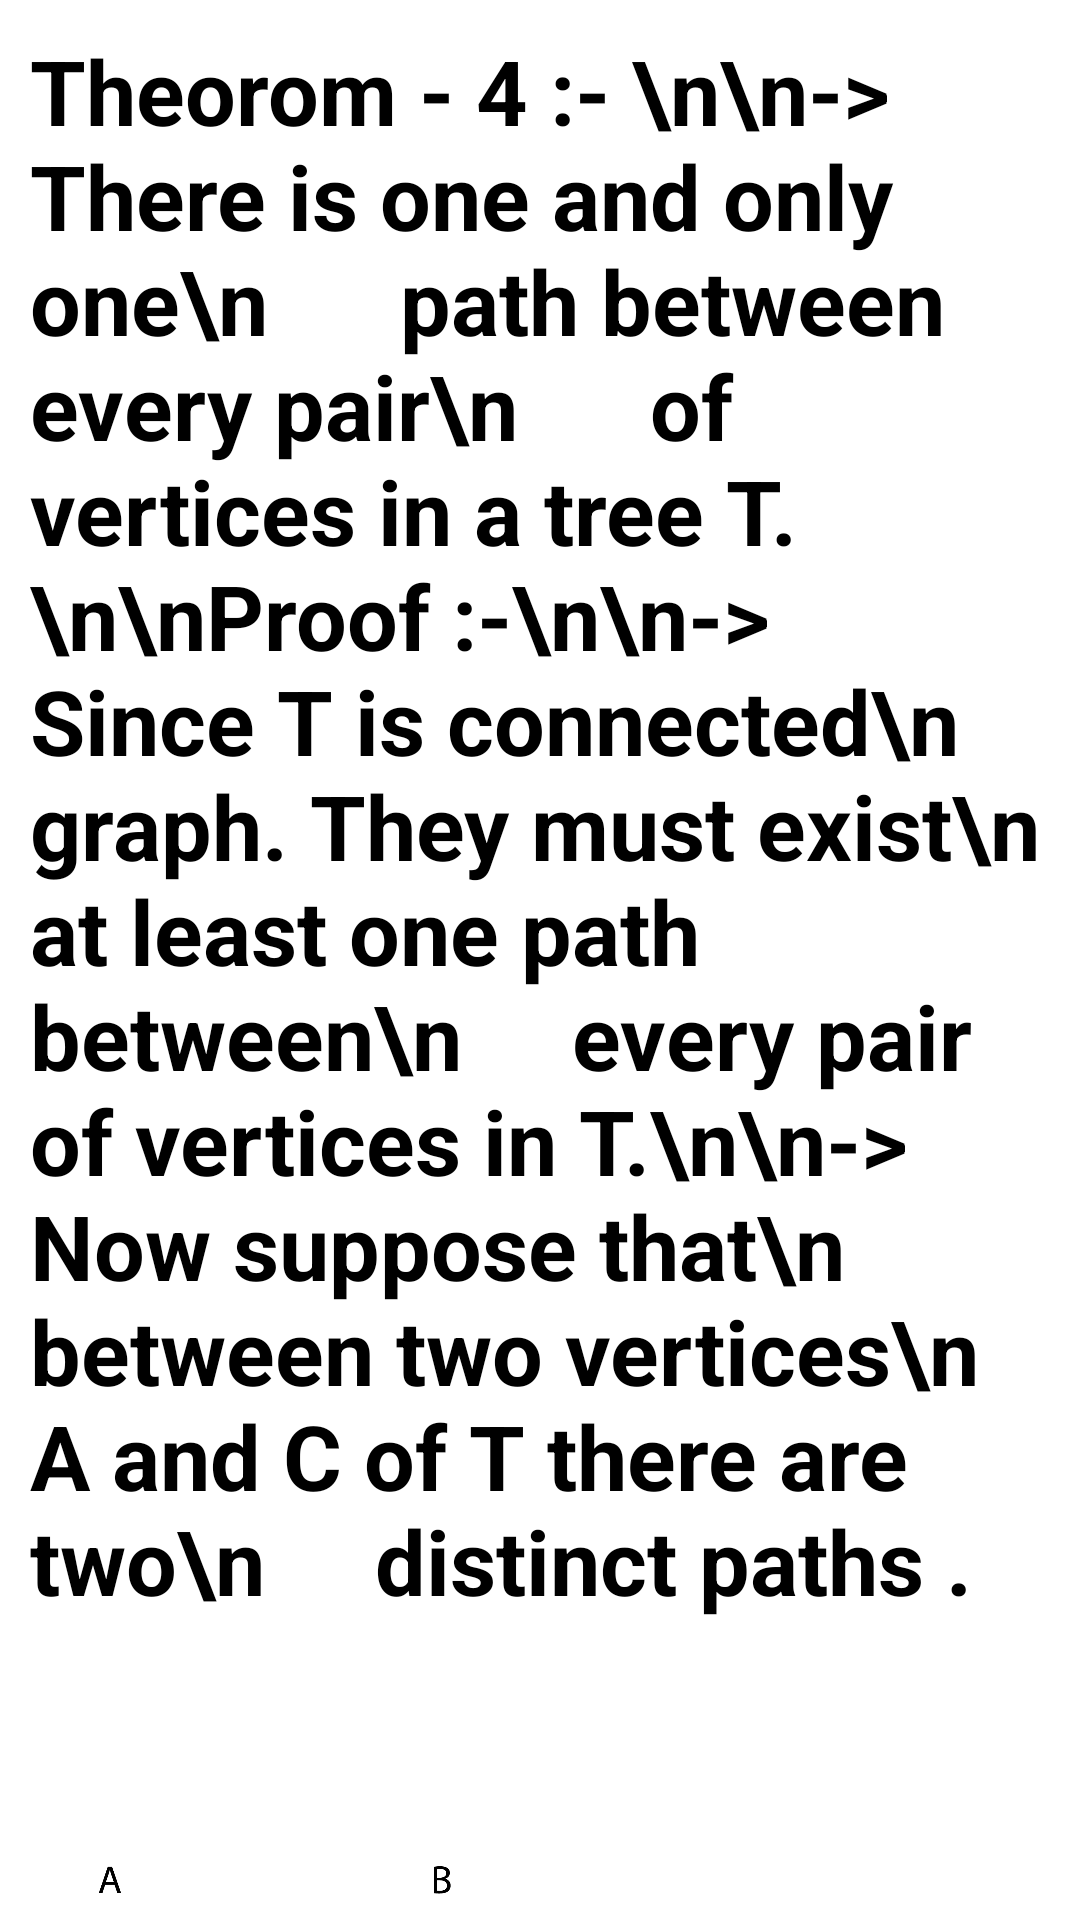

Write the Android layout XML for this screen, with the resource values it uses.
<!-- AndroidManifest.xml: application theme Theme.AppCompat -->
<!-- res/layout/activity_main29.xml -->
<?xml version="1.0" encoding="utf-8"?>
<ScrollView xmlns:app="http://schemas.android.com/apk/res-auto"
    android:layout_width="match_parent"
    xmlns:android="http://schemas.android.com/apk/res/android"
    android:layout_height="match_parent"
    android:background="@color/white">

    <LinearLayout
        android:layout_width="match_parent"
        android:layout_height="wrap_content"
        android:orientation="vertical"
        android:layout_marginTop="10dp"
        android:layout_marginRight="10dp"
        android:layout_marginLeft="10dp">

        <TextView
            android:id="@+id/textView4"
            android:layout_width="match_parent"
            android:layout_height="600dp"
            android:text="Theorom - 4 :- \n\n->  There is one and only one\n      path between every pair\n      of vertices in a tree T.\n\nProof :-\n\n-> Since T is connected\n     graph. They must exist\n     at least one path between\n     every pair of vertices in T.\n\n-> Now suppose that\n     between two vertices\n     A and C of T there are two\n     distinct paths . "
            android:textColor="@color/black"
            android:textStyle="bold"
            android:textSize="30sp"/>

        <ImageView
            android:id="@+id/imageView23"
            android:layout_width="match_parent"
            android:layout_height="250dp"
            android:layout_marginRight="100dp"
            android:layout_marginTop="10dp"
            app:srcCompat="@drawable/theioe" />

        <TextView
            android:id="@+id/textView16"
            android:layout_width="match_parent"
            android:layout_height="250dp"
            android:layout_marginTop="10dp"
            android:text="Path 1 = Ae1Be3C\nPath 2 = A e4 C\n\n-> The union of these paths\n     will contain a circuit and\n     T can not be Tree.
"
            android:textColor="@color/black"
            android:textStyle="bold"
            android:textSize="30sp"/>
    </LinearLayout>
</ScrollView>
<!-- resources referenced by this layout -->
<resources>
  <color name="black">#FF000000</color>
  <color name="white">#FFFFFFFF</color>
  <!-- drawable theioe: png bitmap (drawable, 98937 bytes) -->
</resources>
